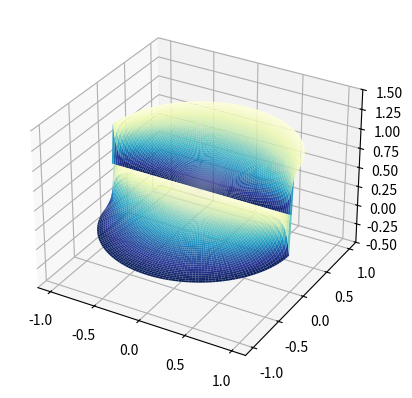

The script that saved this image:
#!/usr/bin/python

import numpy as np


import matplotlib.pyplot as plt
import numpy as np

fig = plt.figure()
ax = fig.add_subplot(projection='3d')

R = 1.0000001 # radius of circle

# Create the mesh in polar coordinates and compute corresponding Z.
r = np.linspace(0, 1.0, 50)
# We have to split the angles up into different quadrants because
# *which* value for inverse tangent matters!
p1 = np.linspace(0, np.pi/2, 50)
p2 = np.linspace(np.pi/2+.0001, np.pi, 50)
p3 = np.linspace(np.pi+.0001,3*np.pi/2, 50)
p4 = np.linspace(3*np.pi/2+.0001,2*np.pi, 50)
rmat1, pmat1 = np.meshgrid(r, p1)
rmat2, pmat2 = np.meshgrid(r, p2)
rmat3, pmat3 = np.meshgrid(r, p3)
rmat4, pmat4 = np.meshgrid(r, p4)
Z1 = 2*np.arctan(((R+rmat1)/(R-rmat1))*np.tan((np.pi-pmat1)/2)) - 2*np.arctan(((R+rmat1)/(R-rmat1))*np.tan((0-pmat1)/2))
Z2 = 2*np.arctan(((R+rmat2)/(R-rmat2))*np.tan((np.pi-pmat2)/2)) - 2*np.arctan(((R+rmat2)/(R-rmat2))*np.tan((0-pmat2)/2))
Z3 = 2*np.arctan(((R+rmat3)/(R-rmat3))*np.tan((np.pi-pmat3)/2)) - 2*np.arctan(((R+rmat3)/(R-rmat3))*np.tan((0-pmat3)/2)) + 2*np.pi
Z4 = 2*np.arctan(((R+rmat4)/(R-rmat4))*np.tan((np.pi-pmat4)/2)) - 2*np.arctan(((R+rmat4)/(R-rmat4))*np.tan((0-pmat4)/2)) + 2*np.pi

Z1 = Z1/(2*np.pi)
Z2 = Z2/(2*np.pi)
Z3 = Z3/(2*np.pi)
Z4 = Z4/(2*np.pi)

# Express the mesh in the cartesian system.
X1, Y1 = rmat1*np.cos(pmat1), rmat1*np.sin(pmat1)
X2, Y2 = rmat2*np.cos(pmat2), rmat2*np.sin(pmat2)
X3, Y3 = rmat3*np.cos(pmat3), rmat3*np.sin(pmat3)
X4, Y4 = rmat4*np.cos(pmat4), rmat4*np.sin(pmat4)

# Plot the surface.
ax.plot_surface(X1, Y1, Z1, cmap=plt.cm.YlGnBu_r)
ax.plot_surface(X2, Y2, Z2, cmap=plt.cm.YlGnBu_r)
ax.plot_surface(X3, Y3, Z3, cmap=plt.cm.YlGnBu_r)
ax.plot_surface(X4, Y4, Z4, cmap=plt.cm.YlGnBu_r)

# Tweak the limits and add latex math labels.
ax.set_zlim(-0.5, 1.5)

#plt.show()
plt.savefig("hw3-part3.png")

